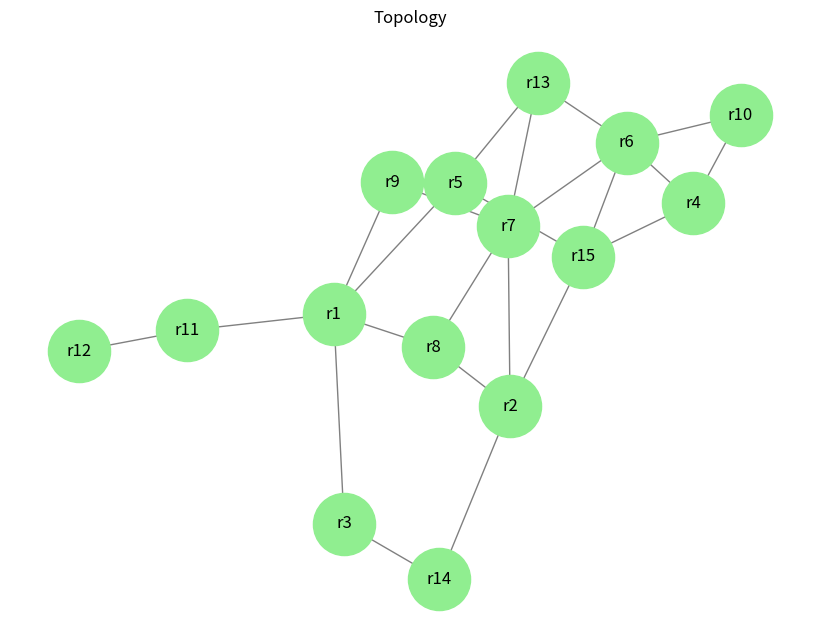

Write Python code to recreate this figure.
import random
import argparse
import networkx as nx
import matplotlib.pyplot as plt
from itertools import combinations

def generate_positive_normal_int(mean=10, std_dev=2, round_result=False):
    val = -1
    while val <= 0:
        sample = random.normalvariate(mean, std_dev)
        val = round(sample) if round_result else int(sample)
    return val

def parse_arguments():
    parser = argparse.ArgumentParser(description="Generate random network topology")
    parser.add_argument('--nodes', type=int, default=15, help='Number of nodes')
    parser.add_argument('--links', type=int, default=3, help='Average number of links per node')
    parser.add_argument('--min_hop', type=int, default=3, help='Minimum hop count for non-direct connections')
    parser.add_argument('--delay', type=int, default=3, help='Mean delay in ms for each link')
    parser.add_argument('--std_dev', type=int, default=1, help='Standard deviation for delay and link generation')
    return parser.parse_args()

def generate_topology(args):
    topo = {f"r{i}": [] for i in range(1, args.nodes + 1)}

    for x in topo.keys():
        current_links = len(topo[x])
        excludes = {x}
        # Avoid duplicate links
        existing_links = {k for k, v in topo.items() if x in v}
        current_links += len(existing_links)
        needed_links = max(0, generate_positive_normal_int(args.links, args.std_dev) - current_links)

        while needed_links > 0:
            possible_links = [k for k in topo.keys() if k not in excludes and x not in topo[k]]
            if not possible_links:
                break
            link = random.choice(possible_links)
            topo[x].append(link)
            excludes.add(link)
            needed_links -= 1

    return topo

def export_topology(topo, args):
    all_nodes = set(topo.keys())
    for targets in topo.values():
        all_nodes.update(targets)

    lines = ["[nodes]"]
    for node in sorted(all_nodes):
        lines.append(f"{node}: _")

    lines.append("[links]")
    for src, dests in topo.items():
        for dest in dests:
            delay = generate_positive_normal_int(args.delay, args.std_dev)
            lines.append(f"{src}:{dest} delay={delay}ms")

    output_text = "\n".join(lines)
    with open("topology.txt", "w") as f:
        f.write(output_text)
    print(output_text)
    return output_text

def visualize_topology(topo):
    G = nx.Graph()
    for src, dests in topo.items():
        for dest in dests:
            G.add_edge(src, dest)

    plt.figure(figsize=(8, 6))
    pos = nx.spring_layout(G, seed=42)
    nx.draw(G, pos, with_labels=True, node_color='lightgreen',
            edge_color='gray', font_size=12, node_size=2000)
    plt.title("Topology")
    plt.tight_layout()
    plt.savefig("topology.jpg", format='jpg', dpi=300)  # Save as JPG
    # plt.show()
    return G

def report_non_direct_connections(G, min_hop, filename="prod-cons.txt"):
    lines = [f"Non-directly connected node pairs with hop count >= {min_hop}:\n"]
    
    for u, v in combinations(G.nodes, 2):
        if not G.has_edge(u, v):
            try:
                length = nx.shortest_path_length(G, source=u, target=v)
                if length >= min_hop:
                    line = f"{u} - {v} : {length} hops"
                    print(line)
                    lines.append(line)
            except nx.NetworkXNoPath:
                pass
    
    with open(filename, "w") as f:
        f.write("\n".join(lines))

def main():
    args = parse_arguments()
    topo = generate_topology(args)
    export_topology(topo, args)
    G = visualize_topology(topo)
    report_non_direct_connections(G, args.min_hop)

if __name__ == "__main__":
    main()
